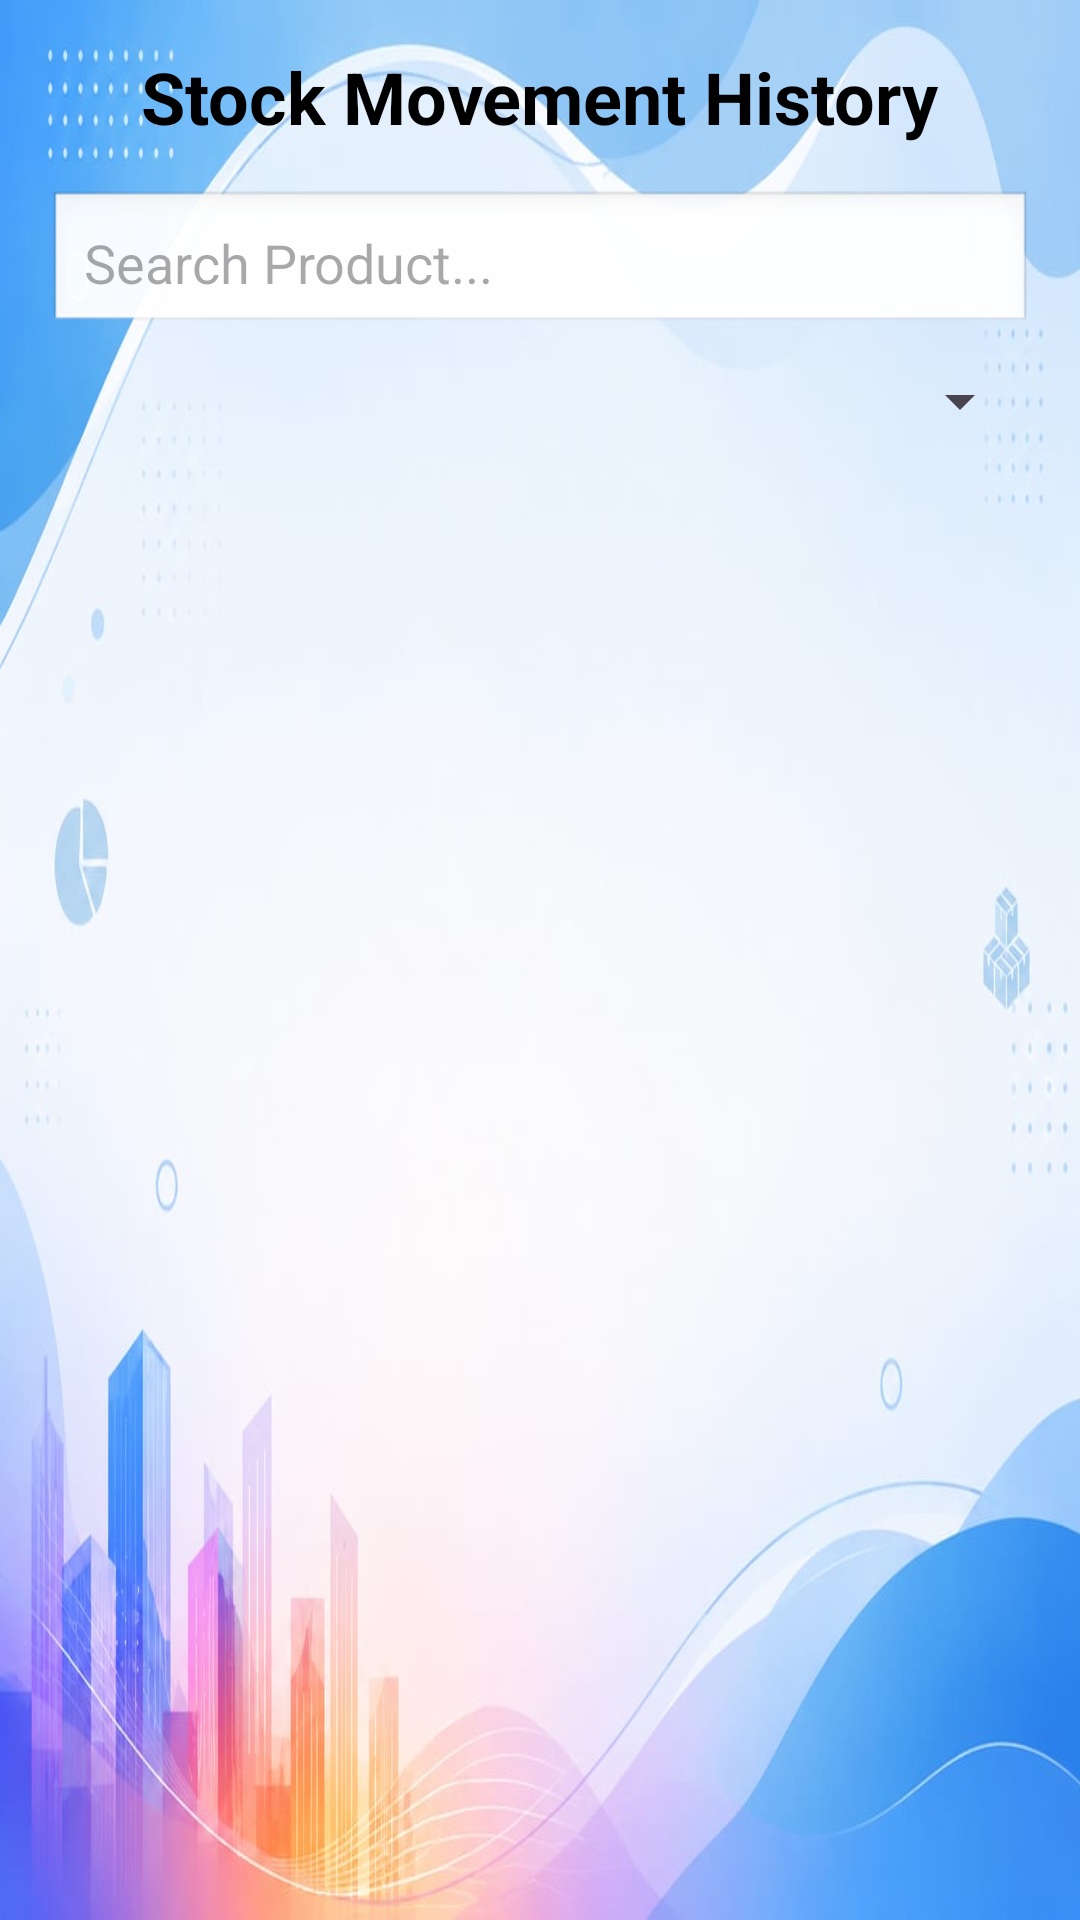

Produce the Android XML layout that renders to this screen, including the resource entries it uses.
<!-- AndroidManifest.xml: application theme Theme.VyapaarOne -->
<!-- res/layout/activity_stock_movement.xml -->
<?xml version="1.0" encoding="utf-8"?>
<LinearLayout xmlns:android="http://schemas.android.com/apk/res/android"
    android:layout_width="match_parent"
    android:layout_height="match_parent"
    android:orientation="vertical"
    android:padding="16dp"
    android:background="@drawable/background2">

    <TextView
        android:layout_width="wrap_content"
        android:layout_height="wrap_content"
        android:text="Stock Movement History"
        android:textSize="24sp"
        android:textStyle="bold"
        android:textColor="#000"
        android:layout_gravity="center"
        android:layout_marginBottom="15dp"/>
    <EditText
        android:id="@+id/edtSearch"
        android:layout_width="match_parent"
        android:layout_height="wrap_content"
        android:hint="Search Product..."
        android:padding="12dp"
        android:layout_marginBottom="10dp"
        android:background="@android:drawable/edit_text"/>
    <Spinner
        android:id="@+id/spFilter"
        android:layout_width="match_parent"
        android:layout_height="wrap_content"
        android:layout_marginBottom="10dp"/>

    <androidx.recyclerview.widget.RecyclerView
        android:id="@+id/recyclerStockMovement"
        android:layout_width="match_parent"
        android:layout_height="match_parent"/>

</LinearLayout>
<!-- resources referenced by this layout -->
<resources>
  <!-- drawable background2: jpg bitmap (drawable, 55569 bytes) -->
  <style name="Theme.VyapaarOne" parent="Base.Theme.VyapaarOne" />
  <style name="Base.Theme.VyapaarOne" parent="Theme.Material3.DayNight.NoActionBar">
          
          
      </style>
</resources>
